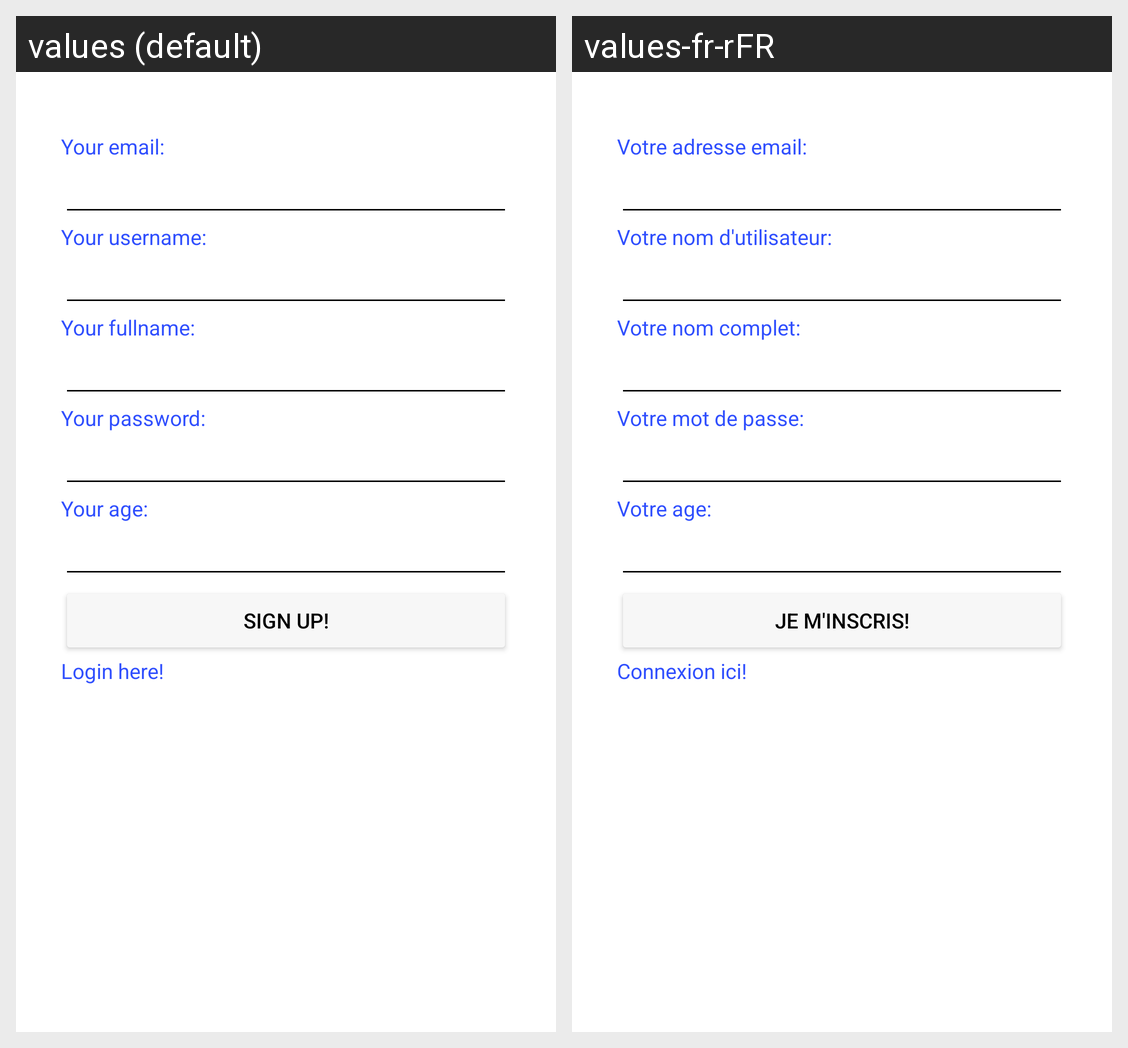

Strings drawn on this Android screen and how each of the app's shown locales translates them:
Android screen res/layout/fragment_register.xml rendered under 2 locales, left to right: values (default), values-fr-rFR. Device: Nexus 5 (rendered at 1080×1920; each locale shown at half size, 540×960, under a caption strip naming it); theme Theme.JokeOverflow.
Strings drawn on this screen, with the default value and each locale's value (text and hints the layout hard-codes, and strings that could not be matched under every locale, appear in the picture but are not listed):

registerEmailTitle
  values: Your email:
  values-fr-rFR: Votre adresse email:

registerUsernameTitle
  values: Your username:
  values-fr-rFR: Votre nom d'utilisateur:

registerFullnameTitle
  values: Your fullname:
  values-fr-rFR: Votre nom complet:

registerPasswordTitle
  values: Your password:
  values-fr-rFR: Votre mot de passe:

registerAgeTitle
  values: Your age:
  values-fr-rFR: Votre age:

registerButton
  values: Sign up!
  values-fr-rFR: Je m'inscris!

registerLinkLogin
  values: Login here!
  values-fr-rFR: Connexion ici!
